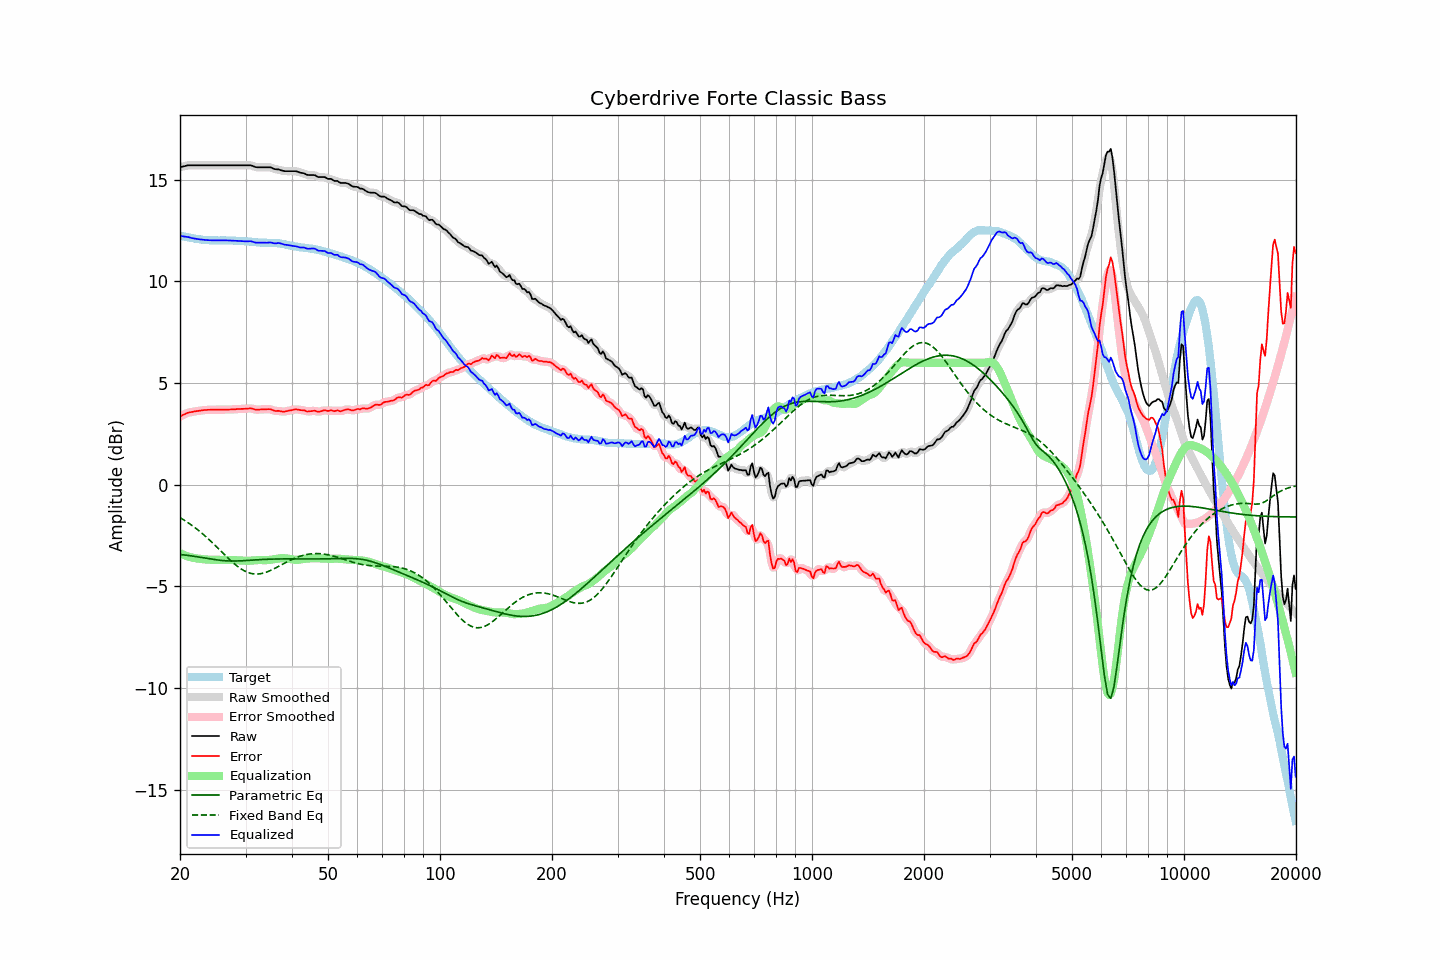

The table this chart was drawn from, first rows:
frequency, raw, error, smoothed, error_smoothed, equalization, parametric_eq, fixed_band_eq, equalized_raw, equalized_smoothed, target
20.00, 15.61, 3.36, 15.61, 3.36, -3.36, -3.43, -1.62, 12.25, 12.24, 12.25
20.20, 15.63, 3.40, 15.63, 3.40, -3.40, -3.44, -1.66, 12.23, 12.23, 12.23
20.40, 15.65, 3.44, 15.65, 3.44, -3.44, -3.45, -1.71, 12.21, 12.22, 12.21
20.61, 15.67, 3.47, 15.67, 3.47, -3.47, -3.46, -1.76, 12.20, 12.20, 12.20
20.81, 15.69, 3.51, 15.69, 3.51, -3.50, -3.47, -1.81, 12.19, 12.19, 12.18
21.02, 15.71, 3.54, 15.70, 3.54, -3.53, -3.48, -1.86, 12.18, 12.18, 12.17
21.23, 15.71, 3.56, 15.71, 3.56, -3.55, -3.49, -1.92, 12.16, 12.16, 12.15
21.44, 15.71, 3.57, 15.71, 3.57, -3.57, -3.50, -1.97, 12.14, 12.14, 12.14
21.66, 15.71, 3.58, 15.71, 3.59, -3.59, -3.51, -2.03, 12.12, 12.12, 12.13
21.87, 15.71, 3.60, 15.71, 3.60, -3.60, -3.52, -2.09, 12.10, 12.10, 12.10
22.09, 15.71, 3.62, 15.71, 3.61, -3.62, -3.53, -2.15, 12.09, 12.09, 12.09
22.31, 15.71, 3.63, 15.71, 3.63, -3.63, -3.55, -2.21, 12.08, 12.08, 12.08
22.54, 15.71, 3.64, 15.71, 3.64, -3.64, -3.56, -2.28, 12.07, 12.07, 12.07
22.76, 15.71, 3.65, 15.71, 3.65, -3.65, -3.57, -2.34, 12.06, 12.06, 12.06
22.99, 15.71, 3.66, 15.71, 3.66, -3.66, -3.58, -2.41, 12.05, 12.05, 12.05
23.22, 15.71, 3.67, 15.71, 3.67, -3.67, -3.60, -2.48, 12.04, 12.04, 12.04
23.45, 15.71, 3.67, 15.71, 3.68, -3.67, -3.61, -2.55, 12.03, 12.03, 12.04
23.69, 15.71, 3.68, 15.71, 3.68, -3.68, -3.62, -2.62, 12.03, 12.03, 12.03
23.92, 15.71, 3.69, 15.71, 3.68, -3.68, -3.64, -2.69, 12.03, 12.03, 12.02
24.16, 15.71, 3.69, 15.71, 3.69, -3.69, -3.65, -2.76, 12.02, 12.02, 12.02
24.40, 15.71, 3.69, 15.71, 3.69, -3.69, -3.66, -2.84, 12.02, 12.02, 12.02
24.65, 15.71, 3.69, 15.71, 3.69, -3.69, -3.67, -2.92, 12.02, 12.02, 12.02
24.89, 15.71, 3.69, 15.71, 3.69, -3.69, -3.68, -2.99, 12.02, 12.02, 12.02
25.14, 15.71, 3.69, 15.71, 3.69, -3.69, -3.70, -3.07, 12.02, 12.02, 12.02
25.39, 15.71, 3.69, 15.71, 3.69, -3.69, -3.71, -3.15, 12.02, 12.02, 12.01
25.65, 15.71, 3.70, 15.71, 3.69, -3.69, -3.71, -3.23, 12.02, 12.02, 12.01
25.91, 15.71, 3.69, 15.71, 3.69, -3.69, -3.72, -3.31, 12.02, 12.02, 12.02
26.16, 15.71, 3.69, 15.71, 3.69, -3.69, -3.73, -3.38, 12.02, 12.02, 12.02
26.43, 15.71, 3.69, 15.71, 3.69, -3.69, -3.74, -3.46, 12.02, 12.02, 12.02
26.69, 15.71, 3.69, 15.71, 3.69, -3.69, -3.74, -3.54, 12.02, 12.02, 12.01
26.96, 15.71, 3.70, 15.71, 3.70, -3.70, -3.75, -3.62, 12.01, 12.01, 12.01
27.23, 15.71, 3.70, 15.71, 3.70, -3.70, -3.75, -3.69, 12.01, 12.01, 12.01
27.50, 15.71, 3.70, 15.71, 3.70, -3.70, -3.75, -3.76, 12.01, 12.01, 12.01
27.77, 15.71, 3.70, 15.71, 3.70, -3.71, -3.75, -3.83, 12.00, 12.00, 12.01
28.05, 15.71, 3.71, 15.71, 3.71, -3.71, -3.75, -3.90, 12.00, 12.00, 12.00
28.33, 15.71, 3.72, 15.71, 3.72, -3.71, -3.75, -3.96, 11.99, 11.99, 11.99
28.62, 15.71, 3.72, 15.71, 3.72, -3.72, -3.75, -4.03, 11.99, 11.99, 11.99
28.90, 15.71, 3.72, 15.71, 3.73, -3.72, -3.74, -4.08, 11.99, 11.99, 11.98
29.19, 15.71, 3.73, 15.71, 3.73, -3.73, -3.74, -4.14, 11.98, 11.98, 11.98
29.48, 15.71, 3.73, 15.71, 3.73, -3.73, -3.74, -4.19, 11.97, 11.97, 11.98
29.78, 15.71, 3.73, 15.71, 3.73, -3.74, -3.73, -4.23, 11.97, 11.97, 11.98
30.08, 15.71, 3.74, 15.71, 3.74, -3.74, -3.73, -4.27, 11.97, 11.97, 11.97
30.38, 15.71, 3.74, 15.71, 3.75, -3.74, -3.72, -4.31, 11.97, 11.97, 11.97
30.68, 15.71, 3.75, 15.71, 3.75, -3.74, -3.72, -4.33, 11.97, 11.97, 11.96
30.99, 15.71, 3.76, 15.70, 3.75, -3.73, -3.71, -4.36, 11.98, 11.97, 11.95
31.30, 15.68, 3.74, 15.68, 3.74, -3.73, -3.71, -4.37, 11.95, 11.95, 11.94
31.61, 15.65, 3.72, 15.65, 3.72, -3.72, -3.70, -4.39, 11.93, 11.93, 11.93
31.93, 15.62, 3.69, 15.62, 3.70, -3.71, -3.70, -4.39, 11.91, 11.91, 11.93
32.24, 15.61, 3.69, 15.61, 3.69, -3.71, -3.69, -4.39, 11.90, 11.90, 11.92
32.57, 15.61, 3.70, 15.61, 3.69, -3.70, -3.69, -4.39, 11.91, 11.90, 11.91
32.89, 15.61, 3.70, 15.61, 3.70, -3.70, -3.68, -4.38, 11.91, 11.91, 11.91
33.22, 15.61, 3.71, 15.61, 3.71, -3.71, -3.68, -4.36, 11.90, 11.90, 11.90
33.55, 15.61, 3.71, 15.61, 3.71, -3.71, -3.67, -4.34, 11.90, 11.90, 11.90
33.89, 15.61, 3.71, 15.61, 3.71, -3.71, -3.67, -4.32, 11.90, 11.90, 11.90
34.23, 15.61, 3.71, 15.61, 3.71, -3.71, -3.67, -4.29, 11.90, 11.90, 11.90
34.57, 15.61, 3.72, 15.61, 3.72, -3.70, -3.66, -4.26, 11.91, 11.91, 11.89
34.92, 15.61, 3.71, 15.60, 3.71, -3.69, -3.66, -4.23, 11.92, 11.91, 11.90
35.27, 15.59, 3.70, 15.58, 3.69, -3.68, -3.66, -4.19, 11.91, 11.90, 11.89
35.62, 15.55, 3.66, 15.55, 3.66, -3.67, -3.65, -4.15, 11.88, 11.88, 11.89
35.97, 15.52, 3.63, 15.53, 3.64, -3.65, -3.65, -4.11, 11.87, 11.87, 11.89
... 635 more rows
